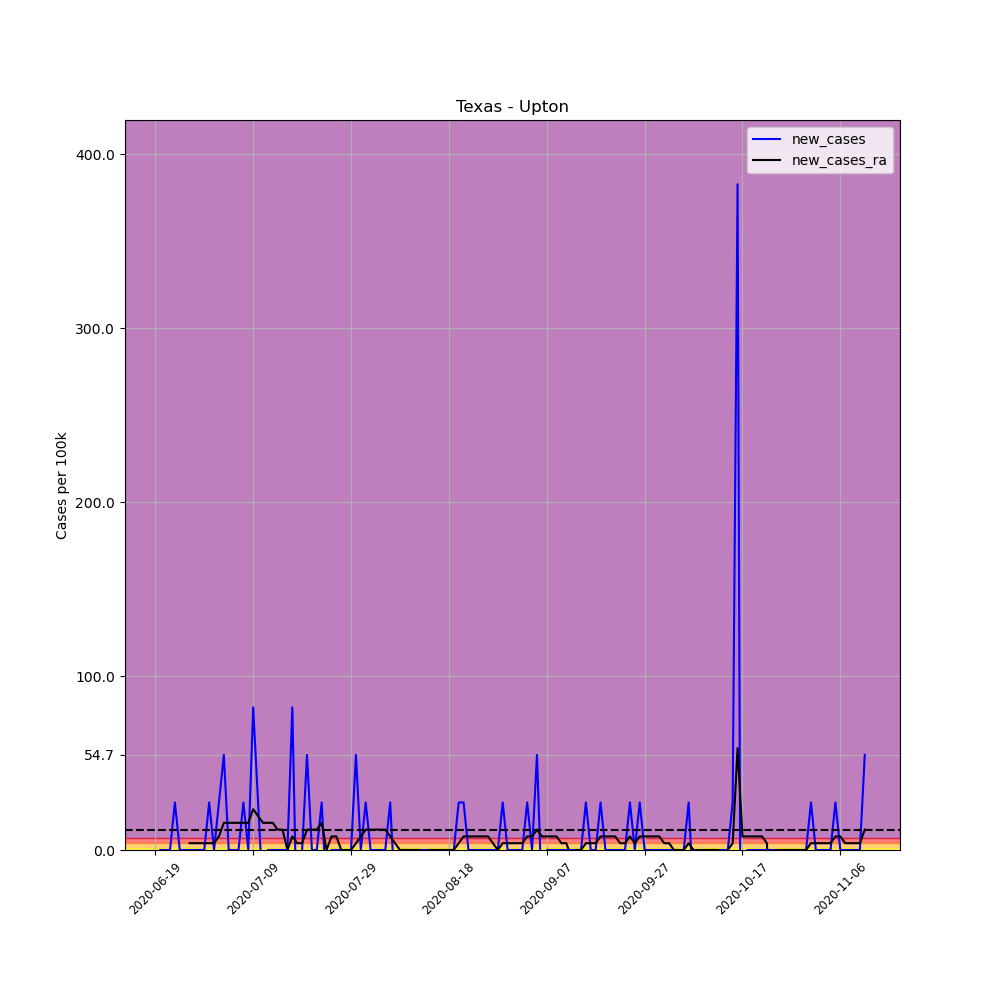

The file beside this chart, header and first rows:
, date, county, state, fips, cases, deaths, COUNTY, STNAME, CTYNAME, POPESTIMATE2019, per_100k, per_100k_ra, new_cases, new_cases_ra
685245, 2020-06-19, Upton, Texas, 48461, 1, 0, 461, Texas, Upton, 3657, 27.34, , , 
685246, 2020-06-20, Upton, Texas, 48461, 1, 0, 461, Texas, Upton, 3657, 27.34, , 0.0, 
685247, 2020-06-21, Upton, Texas, 48461, 1, 0, 461, Texas, Upton, 3657, 27.34, , 0.0, 
685248, 2020-06-22, Upton, Texas, 48461, 1, 0, 461, Texas, Upton, 3657, 27.34, , 0.0, 
685249, 2020-06-23, Upton, Texas, 48461, 2, 0, 461, Texas, Upton, 3657, 54.69, , 27.34, 
685250, 2020-06-24, Upton, Texas, 48461, 2, 0, 461, Texas, Upton, 3657, 54.69, , 0.0, 
685251, 2020-06-25, Upton, Texas, 48461, 2, 0, 461, Texas, Upton, 3657, 54.69, 39.06, 0.0, 
685252, 2020-06-26, Upton, Texas, 48461, 2, 0, 461, Texas, Upton, 3657, 54.69, 42.97, 0.0, 3.906
685253, 2020-06-27, Upton, Texas, 48461, 2, 0, 461, Texas, Upton, 3657, 54.69, 46.88, 0.0, 3.906
685254, 2020-06-28, Upton, Texas, 48461, 2, 0, 461, Texas, Upton, 3657, 54.69, 50.78, 0.0, 3.906
685255, 2020-06-29, Upton, Texas, 48461, 2, 0, 461, Texas, Upton, 3657, 54.69, 54.69, 0.0, 3.906
685256, 2020-06-30, Upton, Texas, 48461, 3, 0, 461, Texas, Upton, 3657, 82.03, 58.6, 27.34, 3.906
685257, 2020-07-01, Upton, Texas, 48461, 3, 0, 461, Texas, Upton, 3657, 82.03, 62.5, 0.0, 3.906
685258, 2020-07-02, Upton, Texas, 48461, 4, 0, 461, Texas, Upton, 3657, 109.4, 70.32, 27.34, 7.813
685259, 2020-07-03, Upton, Texas, 48461, 6, 0, 461, Texas, Upton, 3657, 164.1, 85.94, 54.69, 15.63
685260, 2020-07-04, Upton, Texas, 48461, 6, 0, 461, Texas, Upton, 3657, 164.1, 101.6, 0.0, 15.63
685261, 2020-07-05, Upton, Texas, 48461, 6, 0, 461, Texas, Upton, 3657, 164.1, 117.2, 0.0, 15.63
685262, 2020-07-06, Upton, Texas, 48461, 6, 0, 461, Texas, Upton, 3657, 164.1, 132.8, 0.0, 15.63
685263, 2020-07-07, Upton, Texas, 48461, 7, 0, 461, Texas, Upton, 3657, 191.4, 148.4, 27.34, 15.63
685264, 2020-07-08, Upton, Texas, 48461, 7, 0, 461, Texas, Upton, 3657, 191.4, 164.1, 0.0, 15.63
685265, 2020-07-09, Upton, Texas, 48461, 10, 0, 461, Texas, Upton, 3657, 273.4, 187.5, 82.03, 23.44
685266, 2020-07-10, Upton, Texas, 48461, 11, 0, 461, Texas, Upton, 3657, 300.8, 207, 27.34, 19.53
685267, 2020-07-11, Upton, Texas, 48461, 10, 0, 461, Texas, Upton, 3657, 273.4, 222.7, -27.34, 15.63
685268, 2020-07-12, Upton, Texas, 48461, 10, 0, 461, Texas, Upton, 3657, 273.4, 238.3, 0.0, 15.63
685269, 2020-07-13, Upton, Texas, 48461, 10, 0, 461, Texas, Upton, 3657, 273.4, 253.9, 0.0, 15.63
685270, 2020-07-14, Upton, Texas, 48461, 10, 0, 461, Texas, Upton, 3657, 273.4, 265.6, 0.0, 11.72
685271, 2020-07-15, Upton, Texas, 48461, 10, 0, 461, Texas, Upton, 3657, 273.4, 277.4, 0.0, 11.72
685272, 2020-07-16, Upton, Texas, 48461, 10, 0, 461, Texas, Upton, 3657, 273.4, 277.4, 0.0, -4.0602442043434294e-15
685273, 2020-07-17, Upton, Texas, 48461, 13, 0, 461, Texas, Upton, 3657, 355.5, 285.2, 82.03, 7.813
685274, 2020-07-18, Upton, Texas, 48461, 11, 0, 461, Texas, Upton, 3657, 300.8, 289.1, -54.69, 3.906
685275, 2020-07-19, Upton, Texas, 48461, 11, 0, 461, Texas, Upton, 3657, 300.8, 293, 0.0, 3.906
685276, 2020-07-20, Upton, Texas, 48461, 13, 0, 461, Texas, Upton, 3657, 355.5, 304.7, 54.69, 11.72
685277, 2020-07-21, Upton, Texas, 48461, 13, 0, 461, Texas, Upton, 3657, 355.5, 316.4, 0.0, 11.72
685278, 2020-07-22, Upton, Texas, 48461, 13, 0, 461, Texas, Upton, 3657, 355.5, 328.1, 0.0, 11.72
685279, 2020-07-23, Upton, Texas, 48461, 14, 0, 461, Texas, Upton, 3657, 382.8, 343.8, 27.34, 15.63
685280, 2020-07-24, Upton, Texas, 48461, 13, 0, 461, Texas, Upton, 3657, 355.5, 343.8, -27.34, -4.0602442043434294e-15
685281, 2020-07-25, Upton, Texas, 48461, 13, 0, 461, Texas, Upton, 3657, 355.5, 351.6, 0.0, 7.813
685282, 2020-07-26, Upton, Texas, 48461, 13, 0, 461, Texas, Upton, 3657, 355.5, 359.4, 0.0, 7.813
685283, 2020-07-27, Upton, Texas, 48461, 13, 1, 461, Texas, Upton, 3657, 355.5, 359.4, 0.0, -4.0602442043434294e-15
685284, 2020-07-28, Upton, Texas, 48461, 13, 1, 461, Texas, Upton, 3657, 355.5, 359.4, 0.0, -4.0602442043434294e-15
685285, 2020-07-29, Upton, Texas, 48461, 13, 1, 461, Texas, Upton, 3657, 355.5, 359.4, 0.0, -4.0602442043434294e-15
685286, 2020-07-30, Upton, Texas, 48461, 15, 1, 461, Texas, Upton, 3657, 410.2, 363.3, 54.69, 3.906
685287, 2020-07-31, Upton, Texas, 48461, 15, 1, 461, Texas, Upton, 3657, 410.2, 371.1, 0.0, 7.813
685288, 2020-08-01, Upton, Texas, 48461, 16, 1, 461, Texas, Upton, 3657, 437.5, 382.8, 27.34, 11.72
685289, 2020-08-02, Upton, Texas, 48461, 16, 1, 461, Texas, Upton, 3657, 437.5, 394.5, 0.0, 11.72
685290, 2020-08-03, Upton, Texas, 48461, 16, 1, 461, Texas, Upton, 3657, 437.5, 406.3, 0.0, 11.72
685291, 2020-08-04, Upton, Texas, 48461, 16, 1, 461, Texas, Upton, 3657, 437.5, 418, 0.0, 11.72
685292, 2020-08-05, Upton, Texas, 48461, 16, 1, 461, Texas, Upton, 3657, 437.5, 429.7, 0.0, 11.72
685293, 2020-08-06, Upton, Texas, 48461, 17, 1, 461, Texas, Upton, 3657, 464.9, 437.5, 27.34, 7.813
685294, 2020-08-07, Upton, Texas, 48461, 16, 1, 461, Texas, Upton, 3657, 437.5, 441.4, -27.34, 3.906
685295, 2020-08-08, Upton, Texas, 48461, 16, 1, 461, Texas, Upton, 3657, 437.5, 441.4, 0.0, -4.0602442043434294e-15
685296, 2020-08-09, Upton, Texas, 48461, 16, 1, 461, Texas, Upton, 3657, 437.5, 441.4, 0.0, -4.0602442043434294e-15
685297, 2020-08-10, Upton, Texas, 48461, 16, 1, 461, Texas, Upton, 3657, 437.5, 441.4, 0.0, -4.0602442043434294e-15
685298, 2020-08-11, Upton, Texas, 48461, 16, 1, 461, Texas, Upton, 3657, 437.5, 441.4, 0.0, -4.0602442043434294e-15
685299, 2020-08-12, Upton, Texas, 48461, 16, 1, 461, Texas, Upton, 3657, 437.5, 441.4, 0.0, -4.0602442043434294e-15
685300, 2020-08-13, Upton, Texas, 48461, 16, 1, 461, Texas, Upton, 3657, 437.5, 437.5, 0.0, -3.906
685301, 2020-08-14, Upton, Texas, 48461, 16, 1, 461, Texas, Upton, 3657, 437.5, 437.5, 0.0, 0.0
685302, 2020-08-15, Upton, Texas, 48461, 16, 1, 461, Texas, Upton, 3657, 437.5, 437.5, 0.0, 0.0
685303, 2020-08-16, Upton, Texas, 48461, 16, 1, 461, Texas, Upton, 3657, 437.5, 437.5, 0.0, 0.0
685304, 2020-08-17, Upton, Texas, 48461, 16, 1, 461, Texas, Upton, 3657, 437.5, 437.5, 0.0, 0.0
... 86 more rows
